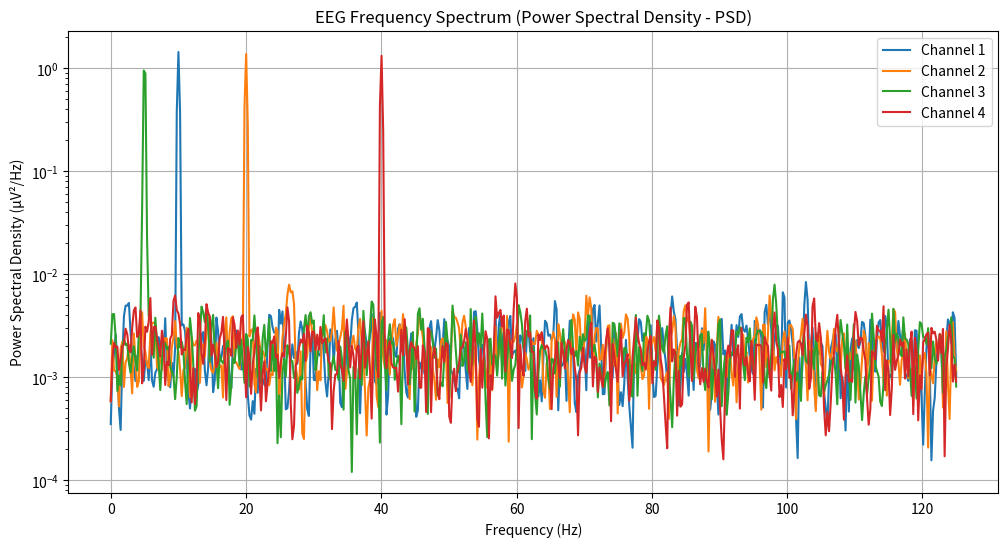

This chart was generated by the following Python code:
import numpy as np
import matplotlib.pyplot as plt
from scipy.signal import welch

# Simulating EEG data (4 channels, 10 seconds, sampled at 250Hz)
fs = 250  # Sampling frequency (Hz)
t = np.linspace(0, 10, fs * 10)  # Time vector (10 seconds)
eeg_signals = [
    np.sin(2 * np.pi * 10 * t) + np.random.normal(0, 0.5, len(t)),  # Alpha (10 Hz)
    np.sin(2 * np.pi * 20 * t) + np.random.normal(0, 0.5, len(t)),  # Beta (20 Hz)
    np.sin(2 * np.pi * 5 * t) + np.random.normal(0, 0.5, len(t)),   # Theta (5 Hz)
    np.sin(2 * np.pi * 40 * t) + np.random.normal(0, 0.5, len(t))   # Gamma (40 Hz)
]

# Plot Power Spectral Density (PSD)
plt.figure(figsize=(12, 6))
for i, eeg in enumerate(eeg_signals):
    freqs, psd = welch(eeg, fs, nperseg=1024)  # Compute PSD using Welch's method
    plt.semilogy(freqs, psd, label=f"Channel {i+1}")

plt.xlabel("Frequency (Hz)")
plt.ylabel("Power Spectral Density (µV²/Hz)")
plt.title("EEG Frequency Spectrum (Power Spectral Density - PSD)")
plt.legend()
plt.grid(True)
plt.show()
